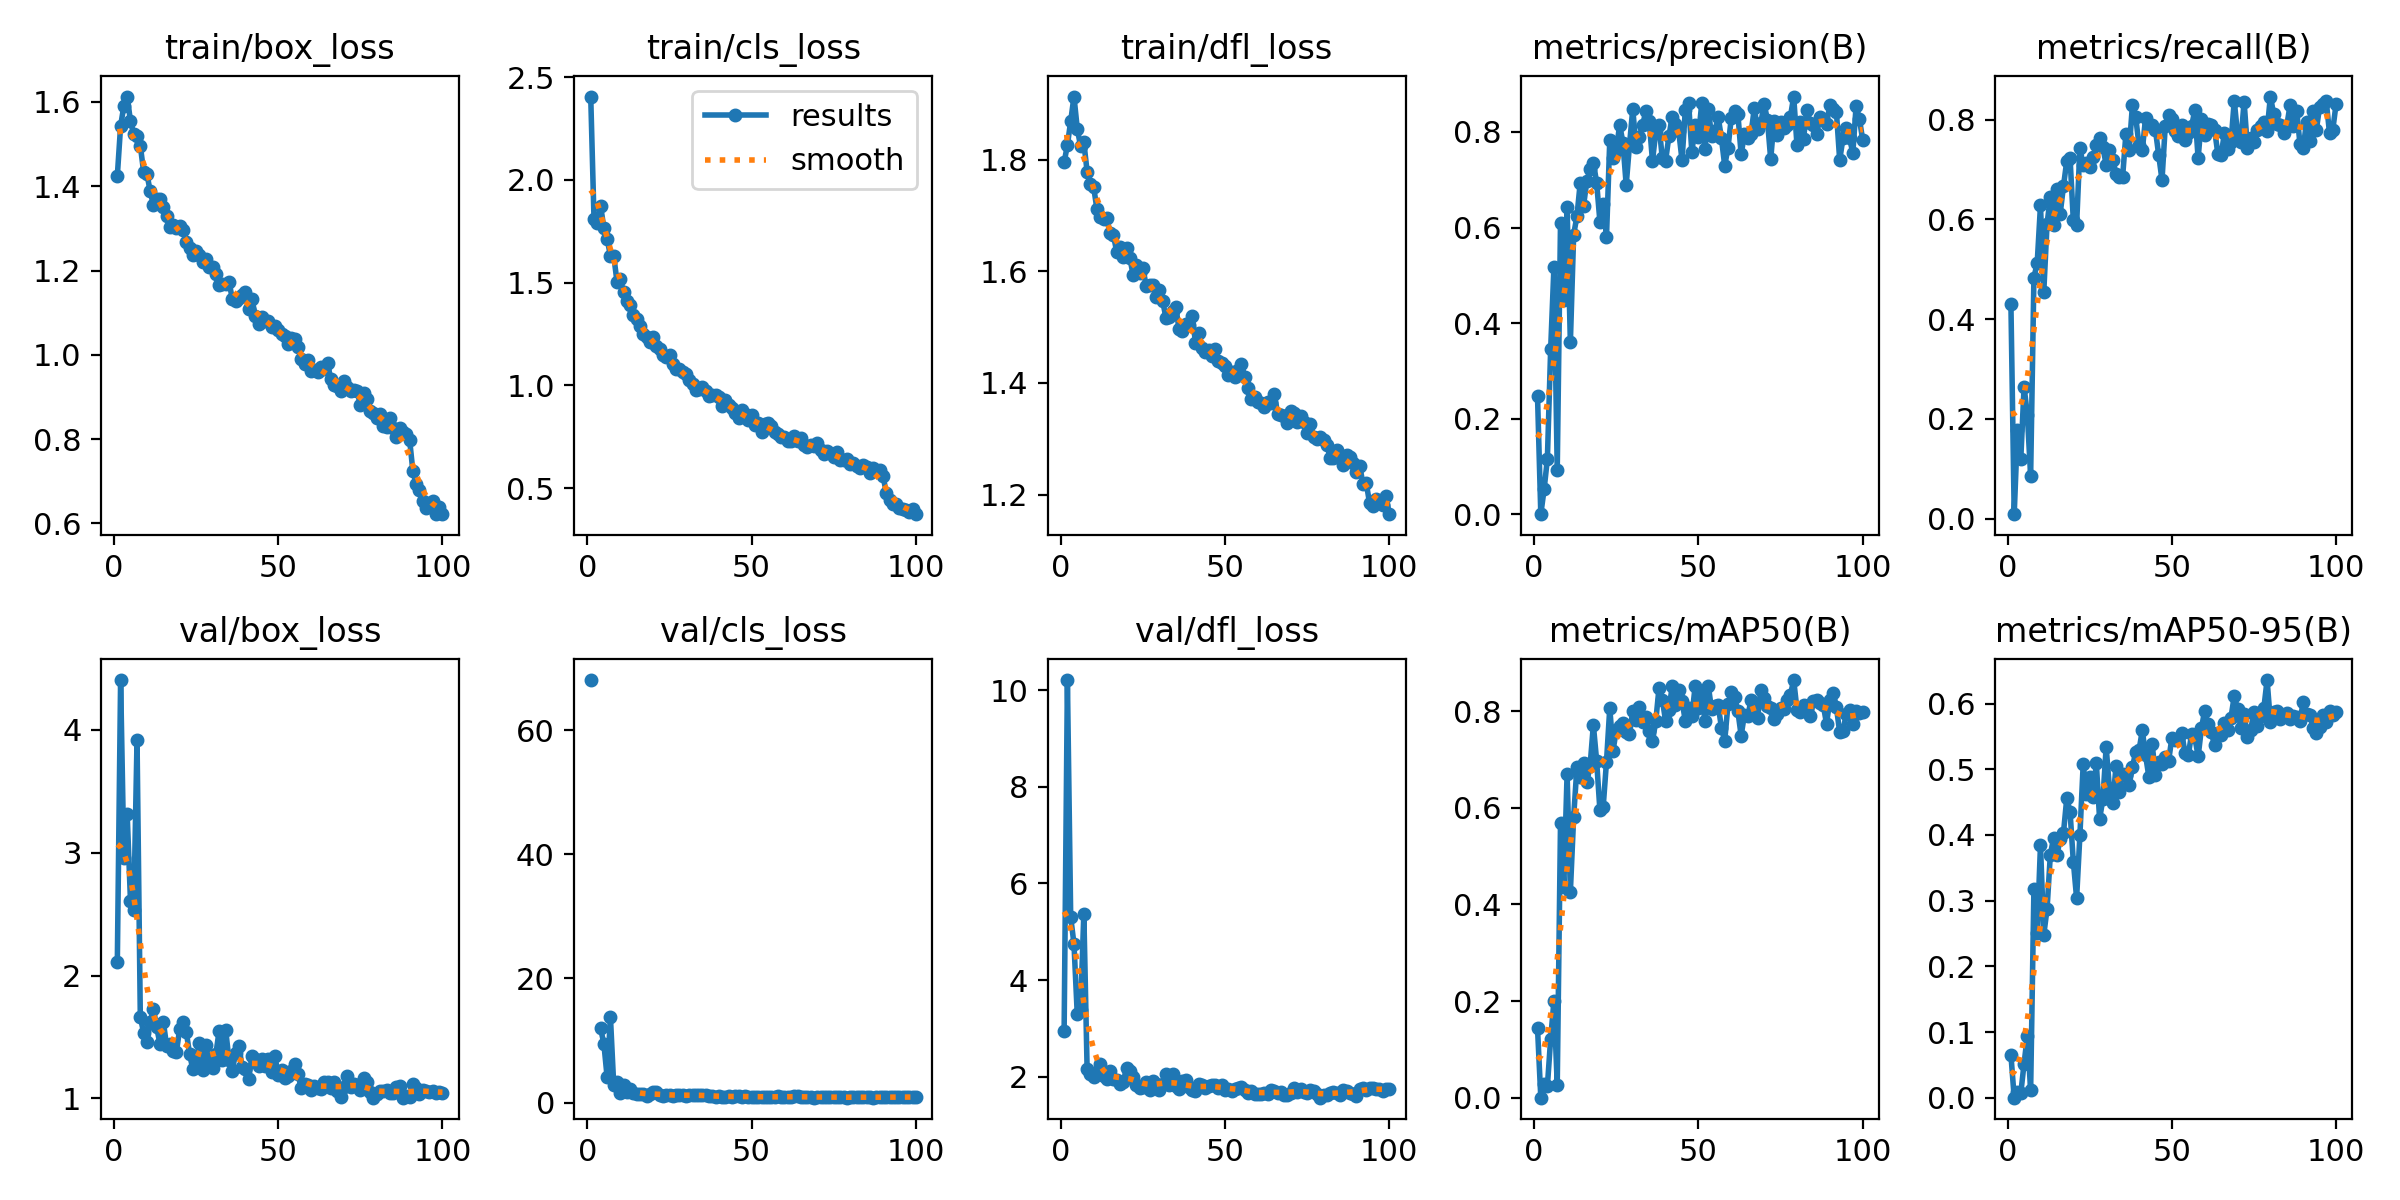

Source data for this figure (header and first rows):
epoch, time, train/box_loss, train/cls_loss, train/dfl_loss, metrics/precision(B), metrics/recall(B), metrics/mAP50(B), metrics/mAP50-95(B), val/box_loss, val/cls_loss, val/dfl_loss, lr/pg0, lr/pg1, lr/pg2
1, 152, 1.425, 2.406, 1.795, 0.247, 0.4293, 0.1434, 0.06508, 2.11, 68.06, 2.951, 0.0004067, 0.0004067, 0.0004067
2, 301.7, 1.543, 1.81, 1.827, 0.00047, 0.00893, 0.00016, 5e-05, 4.405, inf, 10.21, 0.0008153, 0.0008153, 0.0008153
3, 453.2, 1.591, 1.79, 1.869, 0.05213, 0.1785, 0.02744, 0.00806, 2.958, inf, 5.301, 0.001216, 0.001216, 0.001216
4, 613.9, 1.613, 1.874, 1.914, 0.116, 0.1192, 0.02395, 0.00656, 3.311, 11.97, 4.749, 0.001213, 0.001213, 0.001213
5, 768.9, 1.555, 1.767, 1.856, 0.3454, 0.2643, 0.1224, 0.05182, 2.61, 9.484, 3.29, 0.0012, 0.0012, 0.0012
6, 956.6, 1.524, 1.712, 1.825, 0.5182, 0.2086, 0.2004, 0.0944, 2.53, 4.055, 3.378, 0.001188, 0.001188, 0.001188
7, 1112, 1.519, 1.631, 1.831, 0.09345, 0.08515, 0.02698, 0.01122, 3.917, 13.78, 5.374, 0.001176, 0.001176, 0.001176
8, 1271, 1.496, 1.631, 1.779, 0.6104, 0.4832, 0.568, 0.3173, 1.661, 2.845, 2.155, 0.001163, 0.001163, 0.001163
9, 1459, 1.435, 1.505, 1.756, 0.4491, 0.5125, 0.4369, 0.2515, 1.536, 3.315, 2.065, 0.001151, 0.001151, 0.001151
10, 1643, 1.43, 1.516, 1.751, 0.6422, 0.6278, 0.6696, 0.3848, 1.459, 1.469, 2.005, 0.001139, 0.001139, 0.001139
11, 1834, 1.388, 1.453, 1.712, 0.3595, 0.4542, 0.4263, 0.2479, 1.623, 2.882, 2.101, 0.001126, 0.001126, 0.001126
12, 2029, 1.355, 1.413, 1.697, 0.5853, 0.5908, 0.5808, 0.2873, 1.73, 1.621, 2.256, 0.001114, 0.001114, 0.001114
13, 2233, 1.37, 1.39, 1.694, 0.6236, 0.645, 0.6844, 0.37, 1.577, 2.255, 2.014, 0.001102, 0.001102, 0.001102
14, 2398, 1.369, 1.34, 1.696, 0.6933, 0.589, 0.6633, 0.3955, 1.439, 1.474, 1.948, 0.001089, 0.001089, 0.001089
15, 2599, 1.35, 1.323, 1.668, 0.645, 0.6609, 0.6926, 0.3696, 1.625, 1.41, 2.113, 0.001077, 0.001077, 0.001077
16, 2758, 1.329, 1.29, 1.666, 0.6965, 0.6115, 0.6528, 0.3932, 1.429, 1.413, 1.952, 0.001064, 0.001064, 0.001064
17, 2922, 1.304, 1.252, 1.635, 0.7218, 0.6664, 0.6865, 0.4033, 1.44, 1.366, 1.927, 0.001052, 0.001052, 0.001052
18, 3118, 1.307, 1.236, 1.644, 0.7359, 0.7171, 0.7713, 0.4556, 1.386, 1.105, 1.86, 0.00104, 0.00104, 0.00104
19, 3312, 1.301, 1.211, 1.626, 0.6939, 0.7233, 0.697, 0.4355, 1.38, 1.303, 1.886, 0.001027, 0.001027, 0.001027
20, 3518, 1.305, 1.237, 1.643, 0.612, 0.5979, 0.5944, 0.3595, 1.567, 1.626, 2.191, 0.001015, 0.001015, 0.001015
21, 3675, 1.297, 1.193, 1.624, 0.6488, 0.5891, 0.6025, 0.3039, 1.622, 1.642, 2.13, 0.001002, 0.001002, 0.001002
22, 3880, 1.267, 1.174, 1.594, 0.5804, 0.743, 0.6955, 0.3995, 1.54, 1.287, 2.002, 0.0009901, 0.0009901, 0.0009901
23, 4047, 1.254, 1.146, 1.612, 0.7832, 0.7081, 0.8063, 0.5074, 1.361, 1.118, 1.836, 0.0009778, 0.0009778, 0.0009778
24, 4245, 1.237, 1.136, 1.597, 0.7452, 0.7138, 0.7183, 0.4616, 1.235, 1.294, 1.773, 0.0009654, 0.0009654, 0.0009654
25, 4415, 1.247, 1.15, 1.606, 0.7607, 0.7049, 0.7611, 0.4883, 1.314, 1.208, 1.792, 0.000953, 0.000953, 0.000953
26, 4602, 1.237, 1.102, 1.573, 0.8154, 0.7249, 0.7684, 0.4579, 1.449, 1.107, 1.895, 0.0009406, 0.0009406, 0.0009406
27, 4762, 1.219, 1.082, 1.576, 0.7773, 0.7495, 0.7762, 0.5096, 1.232, 1.146, 1.728, 0.0009283, 0.0009283, 0.0009283
28, 4922, 1.228, 1.081, 1.575, 0.6891, 0.7634, 0.7558, 0.4242, 1.438, 1.236, 1.905, 0.0009159, 0.0009159, 0.0009159
29, 5122, 1.207, 1.063, 1.554, 0.7727, 0.7449, 0.752, 0.4547, 1.289, 1.243, 1.845, 0.0009035, 0.0009035, 0.0009035
30, 5318, 1.208, 1.053, 1.567, 0.8479, 0.7091, 0.7999, 0.5338, 1.25, 1.08, 1.731, 0.0008911, 0.0008911, 0.0008911
31, 5519, 1.193, 1.028, 1.547, 0.768, 0.7383, 0.7805, 0.4704, 1.358, 1.205, 1.842, 0.0008787, 0.0008787, 0.0008787
32, 5720, 1.166, 1.005, 1.517, 0.7897, 0.7193, 0.8079, 0.4494, 1.552, 1.232, 2.048, 0.0008664, 0.0008664, 0.0008664
33, 5881, 1.168, 0.978, 1.518, 0.8144, 0.6915, 0.7775, 0.5042, 1.315, 1.175, 1.83, 0.000854, 0.000854, 0.000854
34, 6075, 1.168, 0.9812, 1.529, 0.8435, 0.6855, 0.7867, 0.4648, 1.554, 1.229, 2.063, 0.0008416, 0.0008416, 0.0008416
35, 6283, 1.174, 0.9928, 1.537, 0.8238, 0.6846, 0.7586, 0.4929, 1.313, 1.168, 1.803, 0.0008293, 0.0008293, 0.0008293
36, 6447, 1.133, 0.9736, 1.496, 0.7393, 0.7706, 0.7376, 0.4919, 1.227, 1.226, 1.741, 0.0008169, 0.0008169, 0.0008169
37, 6651, 1.127, 0.9503, 1.494, 0.7994, 0.7388, 0.7787, 0.4763, 1.373, 1.091, 1.918, 0.0008045, 0.0008045, 0.0008045
38, 6834, 1.135, 0.953, 1.506, 0.8134, 0.8297, 0.8485, 0.5031, 1.43, 0.9901, 1.926, 0.0007921, 0.0007921, 0.0007921
39, 7018, 1.143, 0.9547, 1.504, 0.7444, 0.8043, 0.8239, 0.5267, 1.253, 0.9706, 1.783, 0.0007797, 0.0007797, 0.0007797
40, 7200, 1.149, 0.9448, 1.52, 0.7401, 0.7487, 0.779, 0.5287, 1.241, 1.069, 1.728, 0.0007674, 0.0007674, 0.0007674
41, 7394, 1.109, 0.9009, 1.472, 0.7908, 0.7389, 0.8023, 0.5591, 1.156, 0.9625, 1.703, 0.000755, 0.000755, 0.000755
42, 7572, 1.133, 0.93, 1.49, 0.8314, 0.8032, 0.8511, 0.5211, 1.348, 0.9448, 1.841, 0.0007426, 0.0007426, 0.0007426
43, 7766, 1.091, 0.9054, 1.463, 0.8165, 0.7883, 0.8125, 0.4885, 1.317, 0.9889, 1.828, 0.0007302, 0.0007302, 0.0007302
44, 7961, 1.072, 0.8885, 1.455, 0.801, 0.7888, 0.8443, 0.5383, 1.267, 0.887, 1.773, 0.0007179, 0.0007179, 0.0007179
45, 8151, 1.089, 0.8668, 1.459, 0.7409, 0.7792, 0.821, 0.4916, 1.322, 1.056, 1.817, 0.0007055, 0.0007055, 0.0007055
46, 8336, 1.08, 0.8421, 1.448, 0.8459, 0.7286, 0.7793, 0.5117, 1.263, 1.017, 1.826, 0.0006931, 0.0006931, 0.0006931
47, 8523, 1.08, 0.8779, 1.461, 0.8597, 0.6787, 0.8064, 0.5078, 1.324, 0.9716, 1.832, 0.0006808, 0.0006808, 0.0006808
48, 8717, 1.065, 0.8592, 1.44, 0.7573, 0.7879, 0.7891, 0.5194, 1.215, 1.001, 1.763, 0.0006684, 0.0006684, 0.0006684
49, 8916, 1.069, 0.8336, 1.436, 0.8141, 0.8097, 0.8519, 0.5125, 1.341, 0.9722, 1.832, 0.000656, 0.000656, 0.000656
50, 9105, 1.059, 0.8546, 1.43, 0.7896, 0.8019, 0.8063, 0.5474, 1.186, 0.9071, 1.727, 0.0006436, 0.0006436, 0.0006436
51, 9303, 1.049, 0.8078, 1.414, 0.8597, 0.7769, 0.8324, 0.544, 1.232, 0.9332, 1.754, 0.0006312, 0.0006312, 0.0006312
52, 9478, 1.044, 0.8157, 1.419, 0.7645, 0.7669, 0.7792, 0.5462, 1.166, 0.9533, 1.714, 0.0006189, 0.0006189, 0.0006189
53, 9667, 1.025, 0.7746, 1.41, 0.8476, 0.7883, 0.8516, 0.5558, 1.185, 0.8996, 1.739, 0.0006065, 0.0006065, 0.0006065
54, 9848, 1.039, 0.8103, 1.423, 0.7904, 0.7589, 0.8034, 0.5245, 1.226, 0.9444, 1.764, 0.0005941, 0.0005941, 0.0005941
55, 10013, 1.037, 0.8144, 1.434, 0.8013, 0.7724, 0.8101, 0.5214, 1.283, 0.9461, 1.793, 0.0005818, 0.0005818, 0.0005818
56, 10200, 1.02, 0.802, 1.411, 0.8316, 0.7867, 0.8119, 0.5536, 1.198, 0.8651, 1.729, 0.0005694, 0.0005694, 0.0005694
57, 10368, 0.9902, 0.7745, 1.391, 0.7863, 0.8185, 0.7658, 0.5488, 1.081, 0.9361, 1.674, 0.000557, 0.000557, 0.000557
58, 10538, 0.9781, 0.7625, 1.372, 0.7292, 0.7221, 0.7389, 0.5195, 1.116, 0.9809, 1.697, 0.0005446, 0.0005446, 0.0005446
59, 10720, 0.9872, 0.7482, 1.376, 0.7674, 0.8007, 0.8145, 0.5622, 1.105, 0.9026, 1.642, 0.0005322, 0.0005322, 0.0005322
60, 10896, 0.9627, 0.748, 1.366, 0.8288, 0.7696, 0.8389, 0.5894, 1.067, 0.9106, 1.644, 0.0005199, 0.0005199, 0.0005199
... 40 more rows
